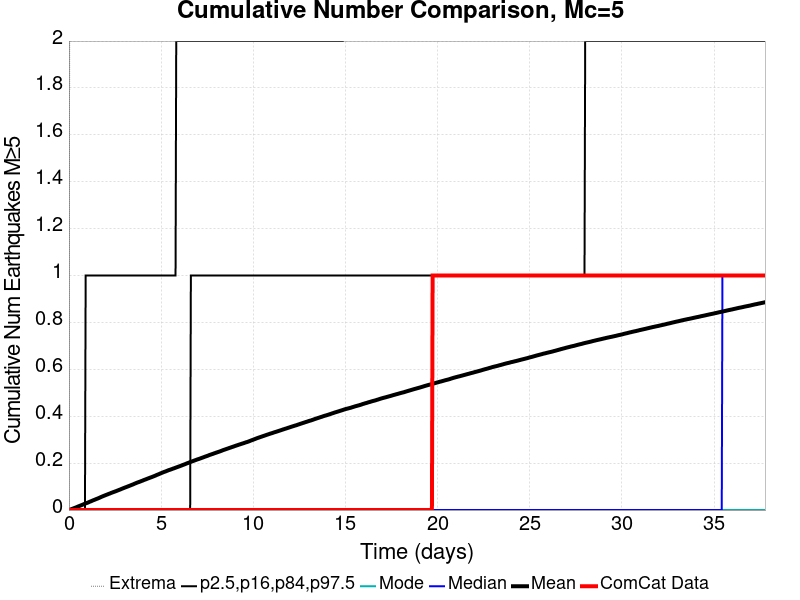

The file beside this chart, header and first rows:
Time (days), ComCat Data, Simulation Mean, Simulation Median, Simulation Mode, Simulation Minimum, Simulation Maximum, 2.5 %-ile, 16 %-ile, 84 %-ile, 97.5 %-ile
0.0, 0.0, 0.0, 0.0, 0.0, 0.0, 0.0, 0.0, 0.0, 0.0, 0.0
0.0378, 0.0, 9.4E-4, 0.0, 0.0, 0.0, 2.0, 0.0, 0.0, 0.0, 0.0
0.0756, 0.0, 0.00197, 0.0, 0.0, 0.0, 2.0, 0.0, 0.0, 0.0, 0.0
0.1134, 0.0, 0.00315, 0.0, 0.0, 0.0, 2.0, 0.0, 0.0, 0.0, 0.0
0.1512, 0.0, 0.00431, 0.0, 0.0, 0.0, 4.0, 0.0, 0.0, 0.0, 0.0
0.189, 0.0, 0.0055, 0.0, 0.0, 0.0, 4.0, 0.0, 0.0, 0.0, 0.0
0.2268, 0.0, 0.0065, 0.0, 0.0, 0.0, 5.0, 0.0, 0.0, 0.0, 0.0
0.2646, 0.0, 0.00782, 0.0, 0.0, 0.0, 5.0, 0.0, 0.0, 0.0, 0.0
0.3024, 0.0, 0.0089, 0.0, 0.0, 0.0, 6.0, 0.0, 0.0, 0.0, 0.0
0.3402, 0.0, 0.00996, 0.0, 0.0, 0.0, 7.0, 0.0, 0.0, 0.0, 0.0
0.378, 0.0, 0.01116, 0.0, 0.0, 0.0, 9.0, 0.0, 0.0, 0.0, 0.0
0.4158, 0.0, 0.01237, 0.0, 0.0, 0.0, 9.0, 0.0, 0.0, 0.0, 0.0
0.4536, 0.0, 0.01368, 0.0, 0.0, 0.0, 9.0, 0.0, 0.0, 0.0, 0.0
0.4914, 0.0, 0.01505, 0.0, 0.0, 0.0, 9.0, 0.0, 0.0, 0.0, 0.0
0.5292, 0.0, 0.01616, 0.0, 0.0, 0.0, 9.0, 0.0, 0.0, 0.0, 0.0
0.567, 0.0, 0.01741, 0.0, 0.0, 0.0, 9.0, 0.0, 0.0, 0.0, 0.0
0.6048, 0.0, 0.0185, 0.0, 0.0, 0.0, 9.0, 0.0, 0.0, 0.0, 0.0
0.6426, 0.0, 0.01976, 0.0, 0.0, 0.0, 9.0, 0.0, 0.0, 0.0, 0.0
0.6804, 0.0, 0.02093, 0.0, 0.0, 0.0, 9.0, 0.0, 0.0, 0.0, 0.0
0.7182, 0.0, 0.0221, 0.0, 0.0, 0.0, 9.0, 0.0, 0.0, 0.0, 0.0
0.756, 0.0, 0.02325, 0.0, 0.0, 0.0, 10.0, 0.0, 0.0, 0.0, 0.0
0.7938, 0.0, 0.02465, 0.0, 0.0, 0.0, 11.0, 0.0, 0.0, 0.0, 0.0
0.8316, 0.0, 0.026, 0.0, 0.0, 0.0, 11.0, 0.0, 0.0, 0.0, 0.0
0.8694, 0.0, 0.02709, 0.0, 0.0, 0.0, 11.0, 0.0, 0.0, 0.0, 0.0
0.9072, 0.0, 0.02839, 0.0, 0.0, 0.0, 11.0, 0.0, 0.0, 0.0, 1.0
0.945, 0.0, 0.02955, 0.0, 0.0, 0.0, 11.0, 0.0, 0.0, 0.0, 1.0
0.9828, 0.0, 0.03045, 0.0, 0.0, 0.0, 11.0, 0.0, 0.0, 0.0, 1.0
1.021, 0.0, 0.03156, 0.0, 0.0, 0.0, 11.0, 0.0, 0.0, 0.0, 1.0
1.058, 0.0, 0.03292, 0.0, 0.0, 0.0, 11.0, 0.0, 0.0, 0.0, 1.0
1.096, 0.0, 0.03429, 0.0, 0.0, 0.0, 11.0, 0.0, 0.0, 0.0, 1.0
1.134, 0.0, 0.03569, 0.0, 0.0, 0.0, 11.0, 0.0, 0.0, 0.0, 1.0
1.172, 0.0, 0.03671, 0.0, 0.0, 0.0, 11.0, 0.0, 0.0, 0.0, 1.0
1.21, 0.0, 0.03795, 0.0, 0.0, 0.0, 11.0, 0.0, 0.0, 0.0, 1.0
1.247, 0.0, 0.03922, 0.0, 0.0, 0.0, 11.0, 0.0, 0.0, 0.0, 1.0
1.285, 0.0, 0.04068, 0.0, 0.0, 0.0, 11.0, 0.0, 0.0, 0.0, 1.0
1.323, 0.0, 0.04185, 0.0, 0.0, 0.0, 11.0, 0.0, 0.0, 0.0, 1.0
1.361, 0.0, 0.04295, 0.0, 0.0, 0.0, 11.0, 0.0, 0.0, 0.0, 1.0
1.399, 0.0, 0.04414, 0.0, 0.0, 0.0, 11.0, 0.0, 0.0, 0.0, 1.0
1.436, 0.0, 0.0454, 0.0, 0.0, 0.0, 11.0, 0.0, 0.0, 0.0, 1.0
1.474, 0.0, 0.04677, 0.0, 0.0, 0.0, 11.0, 0.0, 0.0, 0.0, 1.0
1.512, 0.0, 0.0479, 0.0, 0.0, 0.0, 11.0, 0.0, 0.0, 0.0, 1.0
1.55, 0.0, 0.04881, 0.0, 0.0, 0.0, 11.0, 0.0, 0.0, 0.0, 1.0
1.588, 0.0, 0.0502, 0.0, 0.0, 0.0, 11.0, 0.0, 0.0, 0.0, 1.0
1.625, 0.0, 0.05143, 0.0, 0.0, 0.0, 11.0, 0.0, 0.0, 0.0, 1.0
1.663, 0.0, 0.05273, 0.0, 0.0, 0.0, 11.0, 0.0, 0.0, 0.0, 1.0
1.701, 0.0, 0.0542, 0.0, 0.0, 0.0, 11.0, 0.0, 0.0, 0.0, 1.0
1.739, 0.0, 0.05551, 0.0, 0.0, 0.0, 11.0, 0.0, 0.0, 0.0, 1.0
1.777, 0.0, 0.05676, 0.0, 0.0, 0.0, 11.0, 0.0, 0.0, 0.0, 1.0
1.814, 0.0, 0.05816, 0.0, 0.0, 0.0, 11.0, 0.0, 0.0, 0.0, 1.0
1.852, 0.0, 0.05928, 0.0, 0.0, 0.0, 13.0, 0.0, 0.0, 0.0, 1.0
1.89, 0.0, 0.06051, 0.0, 0.0, 0.0, 13.0, 0.0, 0.0, 0.0, 1.0
1.928, 0.0, 0.06175, 0.0, 0.0, 0.0, 13.0, 0.0, 0.0, 0.0, 1.0
1.966, 0.0, 0.06281, 0.0, 0.0, 0.0, 13.0, 0.0, 0.0, 0.0, 1.0
2.003, 0.0, 0.06407, 0.0, 0.0, 0.0, 13.0, 0.0, 0.0, 0.0, 1.0
2.041, 0.0, 0.06531, 0.0, 0.0, 0.0, 13.0, 0.0, 0.0, 0.0, 1.0
2.079, 0.0, 0.06638, 0.0, 0.0, 0.0, 13.0, 0.0, 0.0, 0.0, 1.0
2.117, 0.0, 0.06748, 0.0, 0.0, 0.0, 13.0, 0.0, 0.0, 0.0, 1.0
2.155, 0.0, 0.06894, 0.0, 0.0, 0.0, 13.0, 0.0, 0.0, 0.0, 1.0
2.192, 0.0, 0.06994, 0.0, 0.0, 0.0, 13.0, 0.0, 0.0, 0.0, 1.0
2.23, 0.0, 0.07089, 0.0, 0.0, 0.0, 13.0, 0.0, 0.0, 0.0, 1.0
... 940 more rows
